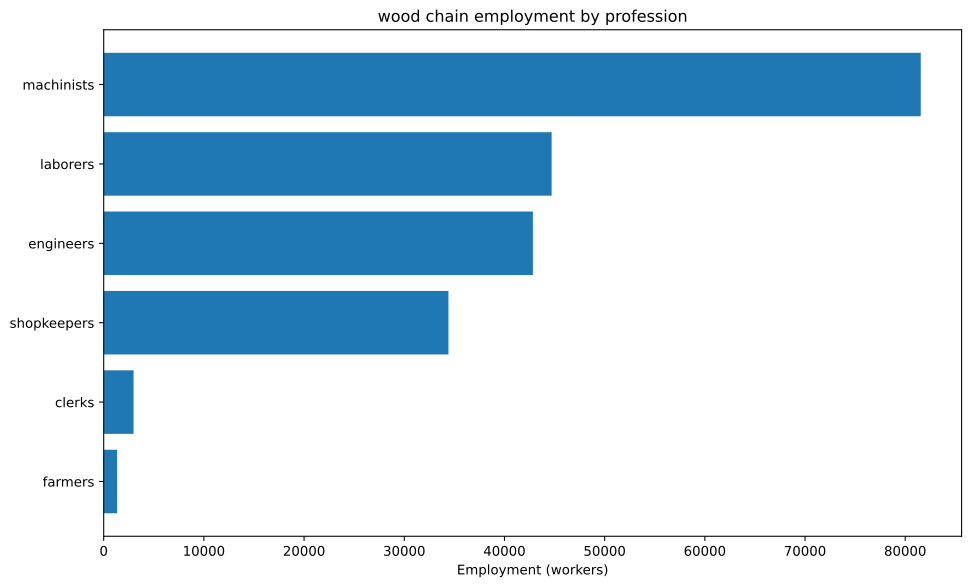

The table this chart was drawn from, first rows:
config, building, profession, employment
building_tooling_workshop+pm_rubber_grip…, building_tooling_workshop, engineers, 2895
building_tooling_workshop+pm_rubber_grip…, building_tooling_workshop, laborers, 5789
building_tooling_workshop+pm_rubber_grip…, building_tooling_workshop, machinists, 5789
building_tooling_workshop+pm_rubber_grip…, building_tooling_workshop, shopkeepers, 2895
building_paper_mill+pm_bleached_paper+pm…, building_paper_mill, engineers, 76.97
building_paper_mill+pm_bleached_paper+pm…, building_paper_mill, laborers, 153.9
building_paper_mill+pm_bleached_paper+pm…, building_paper_mill, machinists, 153.9
building_paper_mill+pm_bleached_paper+pm…, building_paper_mill, shopkeepers, 76.97
building_chemical_plant+pm_improved_fert…, building_chemical_plant, engineers, 187.4
building_chemical_plant+pm_improved_fert…, building_chemical_plant, laborers, 374.7
building_chemical_plant+pm_improved_fert…, building_chemical_plant, machinists, 281.1
building_chemical_plant+pm_improved_fert…, building_chemical_plant, shopkeepers, 93.69
building_explosives_factory+pm_brine_ele…, building_explosives_factory, engineers, 769.7
building_explosives_factory+pm_brine_ele…, building_explosives_factory, laborers, 513.1
building_explosives_factory+pm_brine_ele…, building_explosives_factory, machinists, 513.1
building_explosives_factory+pm_brine_ele…, building_explosives_factory, shopkeepers, 256.6
building_synthetics_plant+pm_dye_product…, building_synthetics_plant, engineers, 38.48
building_synthetics_plant+pm_dye_product…, building_synthetics_plant, laborers, 19.24
building_synthetics_plant+pm_dye_product…, building_synthetics_plant, machinists, 28.86
building_synthetics_plant+pm_dye_product…, building_synthetics_plant, shopkeepers, 9.621
building_steel_mill+pm_electric_arc_proc…, building_steel_mill, engineers, 1958
building_steel_mill+pm_electric_arc_proc…, building_steel_mill, machinists, 2937
building_steel_mill+pm_electric_arc_proc…, building_steel_mill, shopkeepers, 978.9
building_motor_industry+pm_electric_engi…, building_motor_industry, engineers, 2068
building_motor_industry+pm_electric_engi…, building_motor_industry, laborers, 2068
building_motor_industry+pm_electric_engi…, building_motor_industry, machinists, 2068
building_motor_industry+pm_electric_engi…, building_motor_industry, shopkeepers, 1034
building_coal_mine+pm_diesel_pump_buildi…, building_coal_mine, engineers, 5178
building_coal_mine+pm_diesel_pump_buildi…, building_coal_mine, laborers, 1295
building_coal_mine+pm_diesel_pump_buildi…, building_coal_mine, machinists, 7767
building_coal_mine+pm_diesel_pump_buildi…, building_coal_mine, shopkeepers, 2589
building_iron_mine+pm_diesel_pump_buildi…, building_iron_mine, engineers, 2238
building_iron_mine+pm_diesel_pump_buildi…, building_iron_mine, laborers, 559.4
building_iron_mine+pm_diesel_pump_buildi…, building_iron_mine, machinists, 3357
building_iron_mine+pm_diesel_pump_buildi…, building_iron_mine, shopkeepers, 1119
building_sulfur_mine+pm_diesel_pump_buil…, building_sulfur_mine, engineers, 280.7
building_sulfur_mine+pm_diesel_pump_buil…, building_sulfur_mine, laborers, 70.17
building_sulfur_mine+pm_diesel_pump_buil…, building_sulfur_mine, machinists, 421
building_sulfur_mine+pm_diesel_pump_buil…, building_sulfur_mine, shopkeepers, 140.3
building_power_plant+pm_coal-fired_plant, building_power_plant, engineers, 1367
building_power_plant+pm_coal-fired_plant, building_power_plant, laborers, 3191
building_power_plant+pm_coal-fired_plant, building_power_plant, machinists, 4558
building_logging_camp+pm_electric_saw_mi…, building_logging_camp, engineers, 25023
building_logging_camp+pm_electric_saw_mi…, building_logging_camp, laborers, 25023
building_logging_camp+pm_electric_saw_mi…, building_logging_camp, machinists, 50046
building_logging_camp+pm_electric_saw_mi…, building_logging_camp, shopkeepers, 25023
building_rubber_plantation+automatic_irr…, building_rubber_plantation, farmers, 1336
building_rubber_plantation+automatic_irr…, building_rubber_plantation, laborers, 2672
building_rubber_plantation+automatic_irr…, building_rubber_plantation, machinists, 445.3
building_oil_rig+pm_combustion_derricks+…, building_oil_rig, engineers, 384.8
building_oil_rig+pm_combustion_derricks+…, building_oil_rig, machinists, 577.2
building_oil_rig+pm_combustion_derricks+…, building_oil_rig, shopkeepers, 192.4
building_railway+pm_electric_trains_prin…, building_railway, clerks, 2981
building_railway+pm_electric_trains_prin…, building_railway, engineers, 372.6
building_railway+pm_electric_trains_prin…, building_railway, laborers, 2981
building_railway+pm_electric_trains_prin…, building_railway, machinists, 2608
